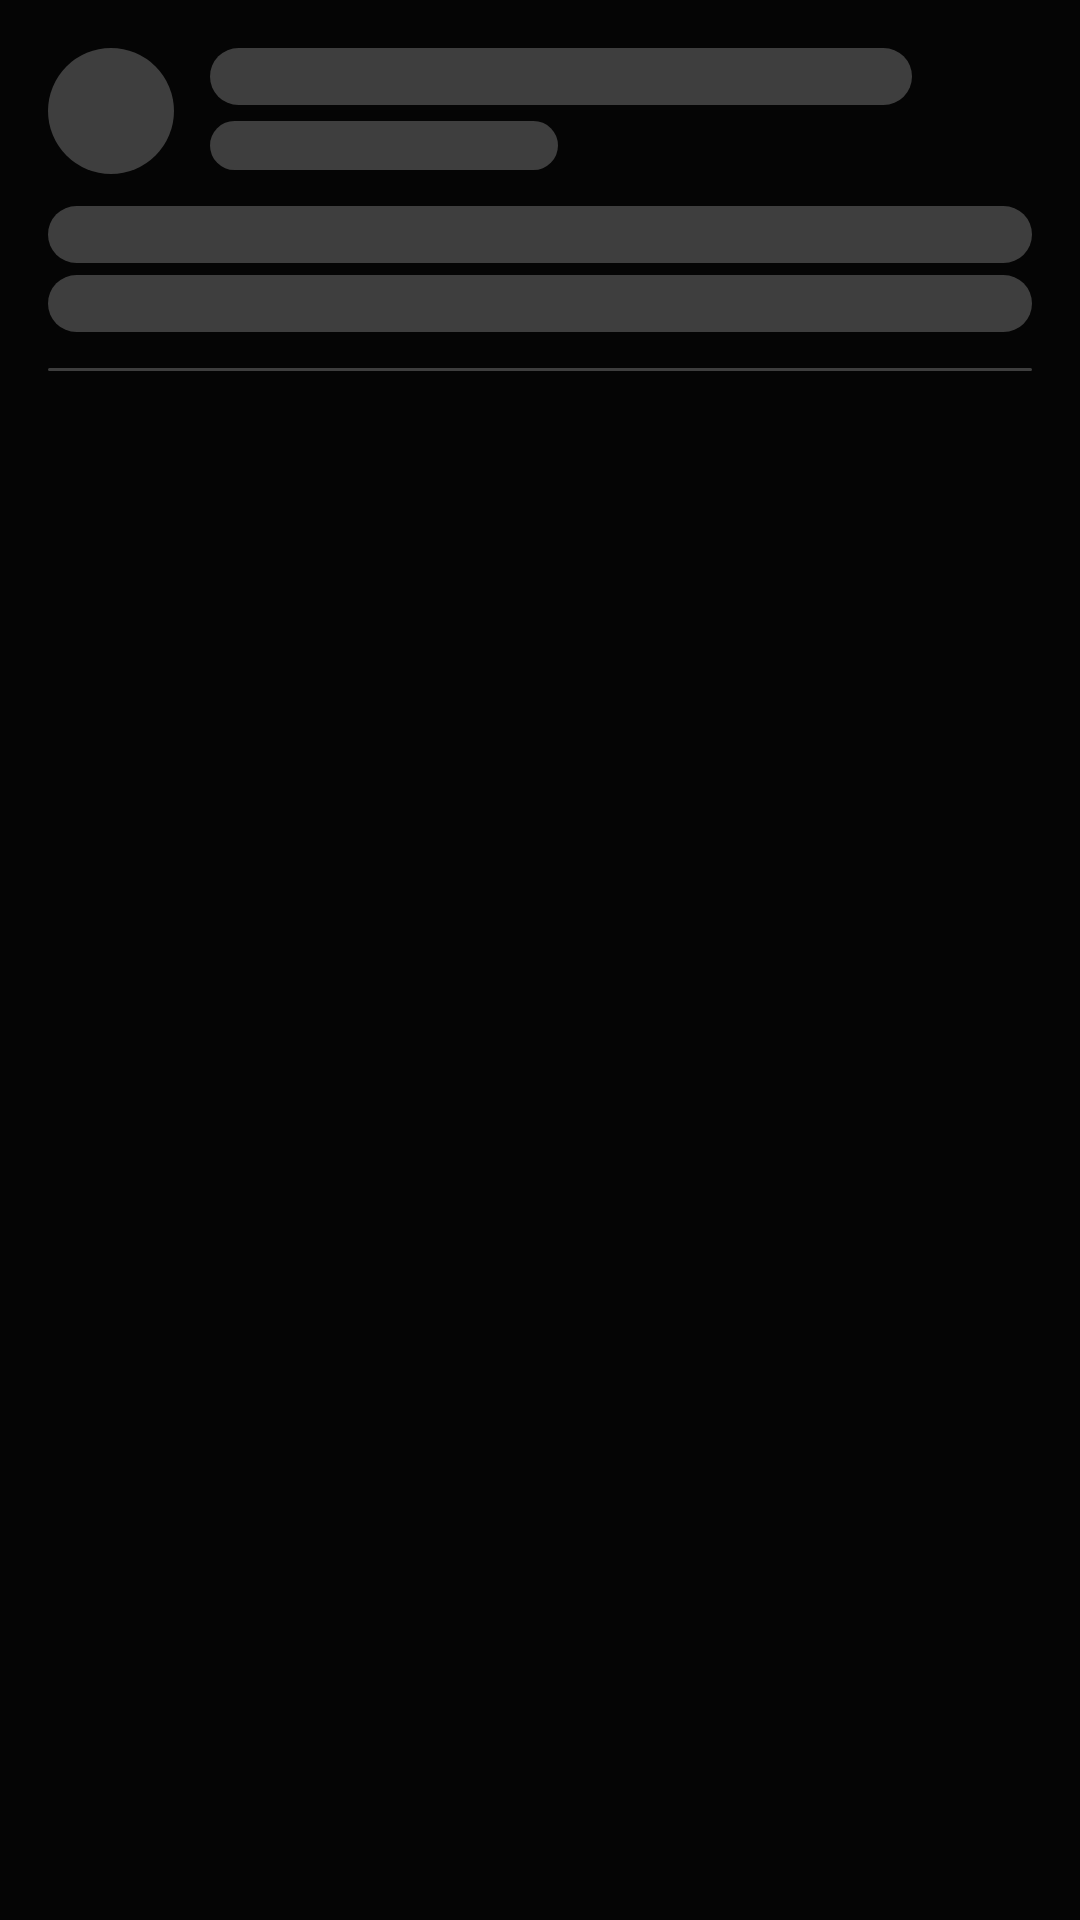

Produce the Android XML layout that renders to this screen, including the resource entries it uses.
<!-- AndroidManifest.xml: application theme Theme.Conduit -->
<!-- res/layout/article_list_shimmer.xml -->
<?xml version="1.0" encoding="utf-8"?>
<androidx.constraintlayout.widget.ConstraintLayout xmlns:android="http://schemas.android.com/apk/res/android"
    xmlns:app="http://schemas.android.com/apk/res-auto"
    xmlns:tools="http://schemas.android.com/tools"
    android:layout_width="match_parent"
    android:layout_height="wrap_content"
    android:background="@color/conduit_black">

    <ImageView
        android:id="@+id/user_image"
        android:layout_width="42dp"
        android:layout_height="42dp"
        android:layout_margin="16dp"
        app:layout_constraintStart_toStartOf="parent"
        app:layout_constraintTop_toTopOf="parent"
        android:background="@drawable/img_bg" />

    <TextView
        android:id="@+id/author"
        android:layout_width="0dp"
        android:layout_height="wrap_content"
        android:layout_marginStart="12dp"
        android:layout_marginEnd="56dp"
        android:textColor="@color/conduit_color_light_text"
        android:fontFamily="@font/source_sans_pro_semibold"
        app:layout_constraintEnd_toEndOf="parent"
        app:layout_constraintStart_toEndOf="@id/user_image"
        app:layout_constraintTop_toTopOf="@id/user_image"
        android:background="@drawable/text_shimmer_bg" />

    <TextView
        android:id="@+id/timestamp"
        android:layout_width="116dp"
        android:layout_height="wrap_content"
        android:layout_marginTop="4dp"
        android:layout_marginEnd="56dp"
        android:fontFamily="@font/source_sans_pro_light"
        android:textColor="@color/conduit_color_light_text"
        android:textAppearance="@style/TextAppearance.MaterialComponents.Caption"
        app:layout_constraintBottom_toBottomOf="@id/user_image"
        app:layout_constraintStart_toStartOf="@id/author"
        app:layout_constraintTop_toBottomOf="@id/author"
        android:background="@drawable/text_shimmer_bg" />


    <TextView
        android:id="@+id/article_text"
        android:layout_width="0dp"
        android:layout_height="wrap_content"
        android:layout_marginTop="12dp"
        android:layout_marginEnd="16dp"
        android:background="@drawable/text_shimmer_bg"
        android:fontFamily="@font/source_sans_pro_semibold"
        android:textColor="@color/conduit_color_light_text"
        app:layout_constraintEnd_toEndOf="parent"
        app:layout_constraintStart_toStartOf="@+id/user_image"
        app:layout_constraintTop_toBottomOf="@id/timestamp" />

    <TextView
        android:id="@+id/description_text"
        android:layout_width="0dp"
        android:layout_height="wrap_content"
        android:layout_marginTop="4dp"
        android:layout_marginEnd="16dp"
        android:background="@drawable/text_shimmer_bg"
        android:fontFamily="@font/source_sans_pro_light"
        android:maxLines="3"
        android:textColor="@color/conduit_color_light_text"
        app:layout_constraintEnd_toEndOf="parent"
        app:layout_constraintStart_toStartOf="@id/user_image"
        app:layout_constraintTop_toBottomOf="@id/article_text" />

    <View
        android:layout_width="0dp"
        android:layout_height="1dp"
        android:layout_marginTop="12dp"
        android:background="@drawable/text_shimmer_bg"
        app:layout_constraintStart_toStartOf="@id/description_text"
        app:layout_constraintEnd_toEndOf="@id/description_text"
        app:layout_constraintTop_toBottomOf="@id/description_text" />


</androidx.constraintlayout.widget.ConstraintLayout>
<!-- resources referenced by this layout -->
<resources>
  <color name="conduit_black">#050505</color>
  <color name="conduit_color_light_text">#929292</color>
  <!-- drawable img_bg (drawable) -->
  <?xml version="1.0" encoding="utf-8"?>
  <shape xmlns:android="http://schemas.android.com/apk/res/android"
      android:shape="oval">
  
      <solid android:color="#3E3E3E" />
      <size
          android:width="24dp"
          android:height="24dp" />
  
  </shape>
  <!-- drawable text_shimmer_bg (drawable) -->
  <?xml version="1.0" encoding="utf-8"?>
  <shape xmlns:android="http://schemas.android.com/apk/res/android"
      android:shape="rectangle">
  
      <solid android:color="#3E3E3E" />
      <corners android:radius="24dp" />
  
  </shape>
  <style name="Theme.Conduit" parent="Theme.MaterialComponents.DayNight.DarkActionBar">
          
          <item name="colorPrimary">@color/conduit_white</item>
          <item name="colorPrimaryVariant">@color/conduit_color_light_text</item>
          <item name="colorOnPrimary">@color/conduit_white</item>
          
          <item name="colorSecondary">@color/conduit_yellow</item>
          <item name="colorSecondaryVariant">@color/teal_700</item>
          <item name="colorOnSecondary">@color/conduit_color_light_text</item>
          
          <item name="android:statusBarColor" tools:targetApi="l">@android:color/transparent</item>
          
      </style>
  <color name="conduit_white">#FEFEFE</color>
  <color name="conduit_yellow">#FFC017</color>
  <color name="teal_700">#FF018786</color>
</resources>
